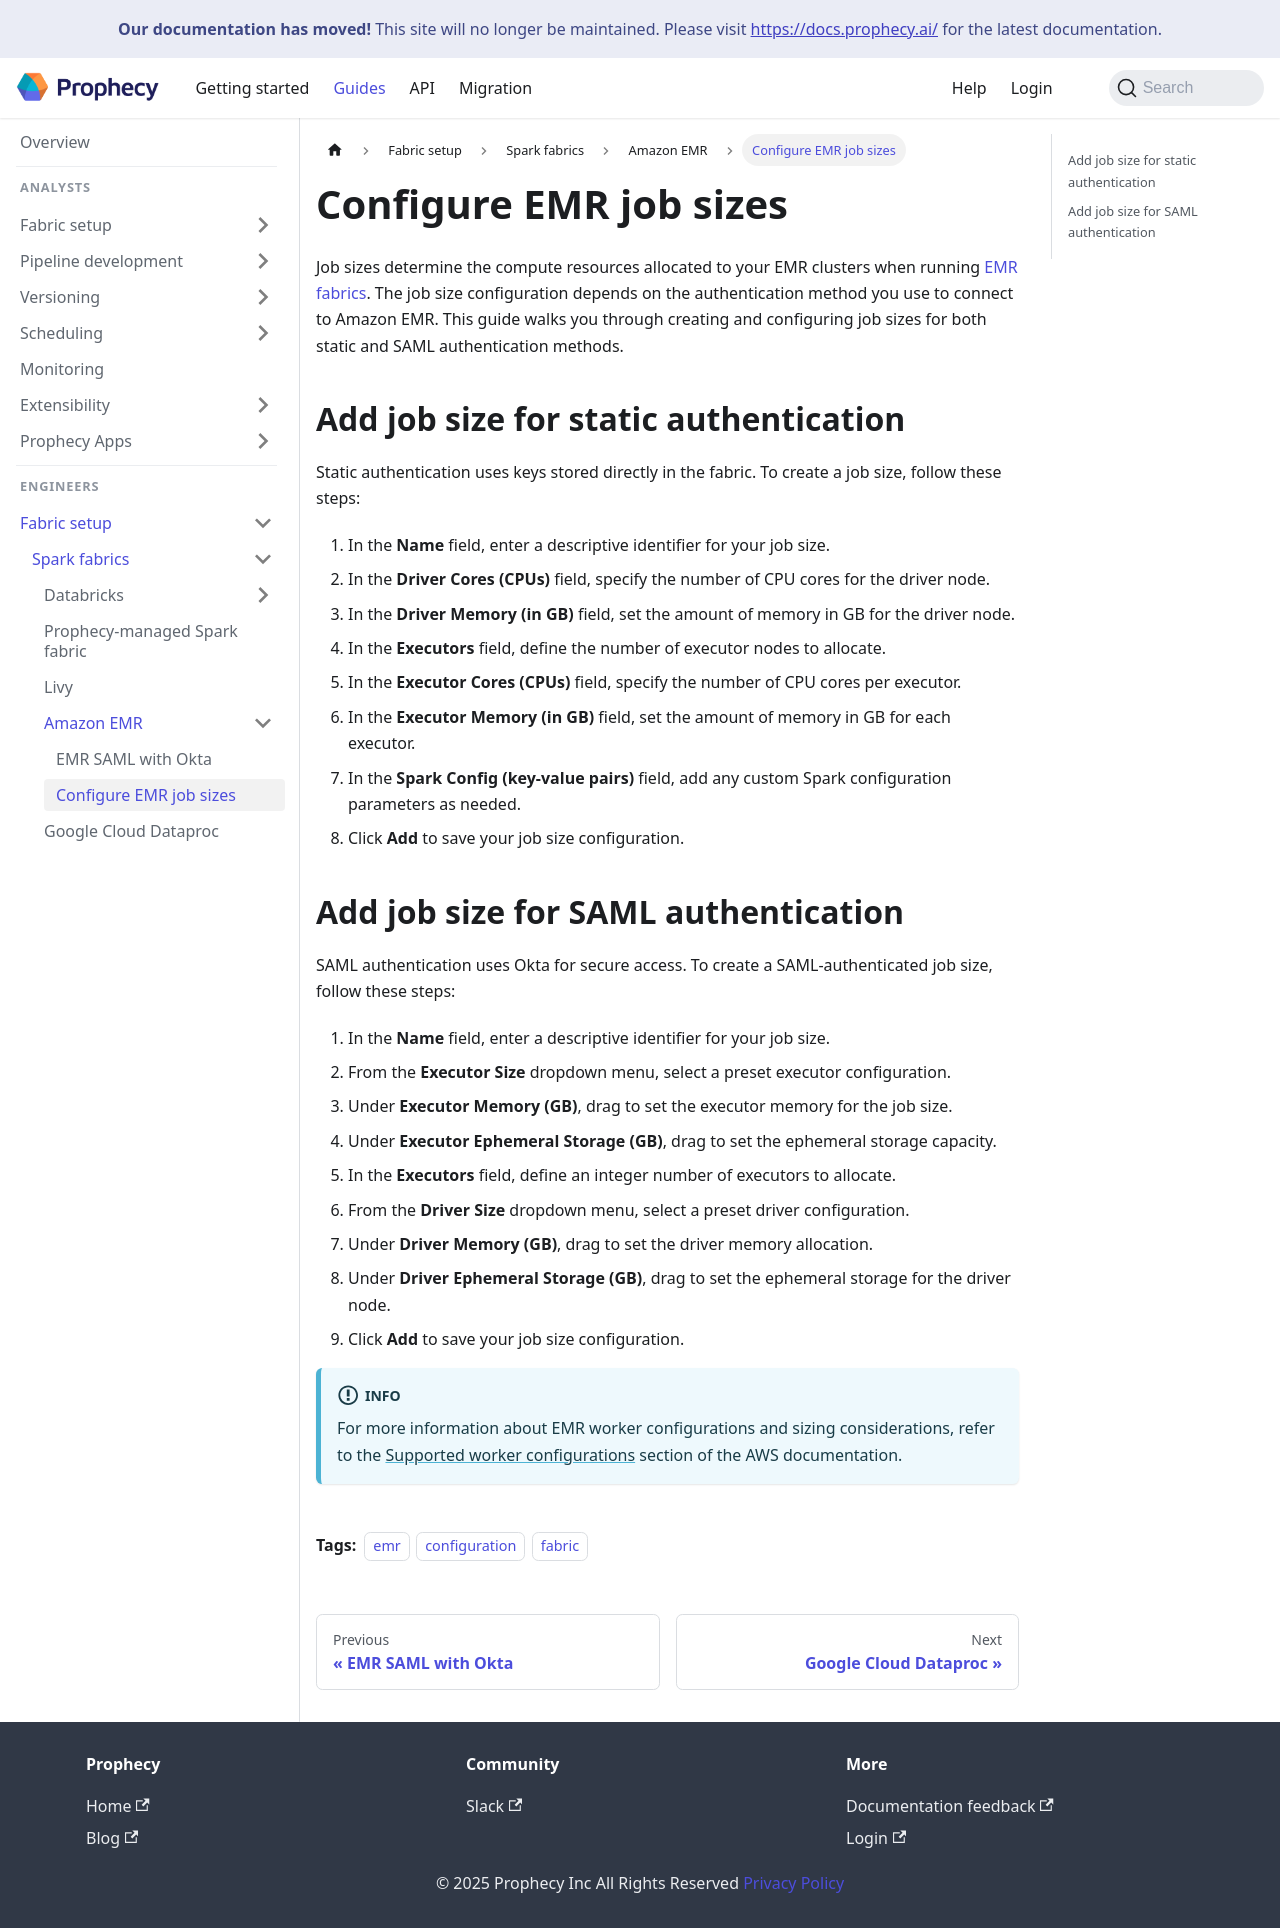

repository: SimpleDataLabsInc/prophecy-docs · page: administration/fabrics/Spark-fabrics/emr-job-sizes/index.html · generator: docusaurus

---
title: Configure EMR job sizes
id: emr-job-sizes
description: Learn how to configure EMR job sizes for Spark fabrics
tags:
  - emr
  - configuration
  - fabric
---

Job sizes determine the compute resources allocated to your EMR clusters when running [EMR fabrics](docs/administration/fabrics/Spark-fabrics/emr.md). The job size configuration depends on the authentication method you use to connect to Amazon EMR. This guide walks you through creating and configuring job sizes for both static and SAML authentication methods.

## Add job size for static authentication

Static authentication uses keys stored directly in the fabric. To create a job size, follow these steps:

1. In the **Name** field, enter a descriptive identifier for your job size.
2. In the **Driver Cores (CPUs)** field, specify the number of CPU cores for the driver node.
3. In the **Driver Memory (in GB)** field, set the amount of memory in GB for the driver node.
4. In the **Executors** field, define the number of executor nodes to allocate.
5. In the **Executor Cores (CPUs)** field, specify the number of CPU cores per executor.
6. In the **Executor Memory (in GB)** field, set the amount of memory in GB for each executor.
7. In the **Spark Config (key-value pairs)** field, add any custom Spark configuration parameters as needed.
8. Click **Add** to save your job size configuration.

## Add job size for SAML authentication

SAML authentication uses Okta for secure access. To create a SAML-authenticated job size, follow these steps:

1. In the **Name** field, enter a descriptive identifier for your job size.
2. From the **Executor Size** dropdown menu, select a preset executor configuration.
3. Under **Executor Memory (GB)**, drag to set the executor memory for the job size.
4. Under **Executor Ephemeral Storage (GB)**, drag to set the ephemeral storage capacity.
5. In the **Executors** field, define an integer number of executors to allocate.
6. From the **Driver Size** dropdown menu, select a preset driver configuration.
7. Under **Driver Memory (GB)**, drag to set the driver memory allocation.
8. Under **Driver Ephemeral Storage (GB)**, drag to set the ephemeral storage for the driver node.
9. Click **Add** to save your job size configuration.

:::info
For more information about EMR worker configurations and sizing considerations, refer to the [Supported worker configurations](https://docs.aws.amazon.com/emr/latest/EMR-Serverless-UserGuide/app-behavior.html#worker-configs) section of the AWS documentation.
:::
